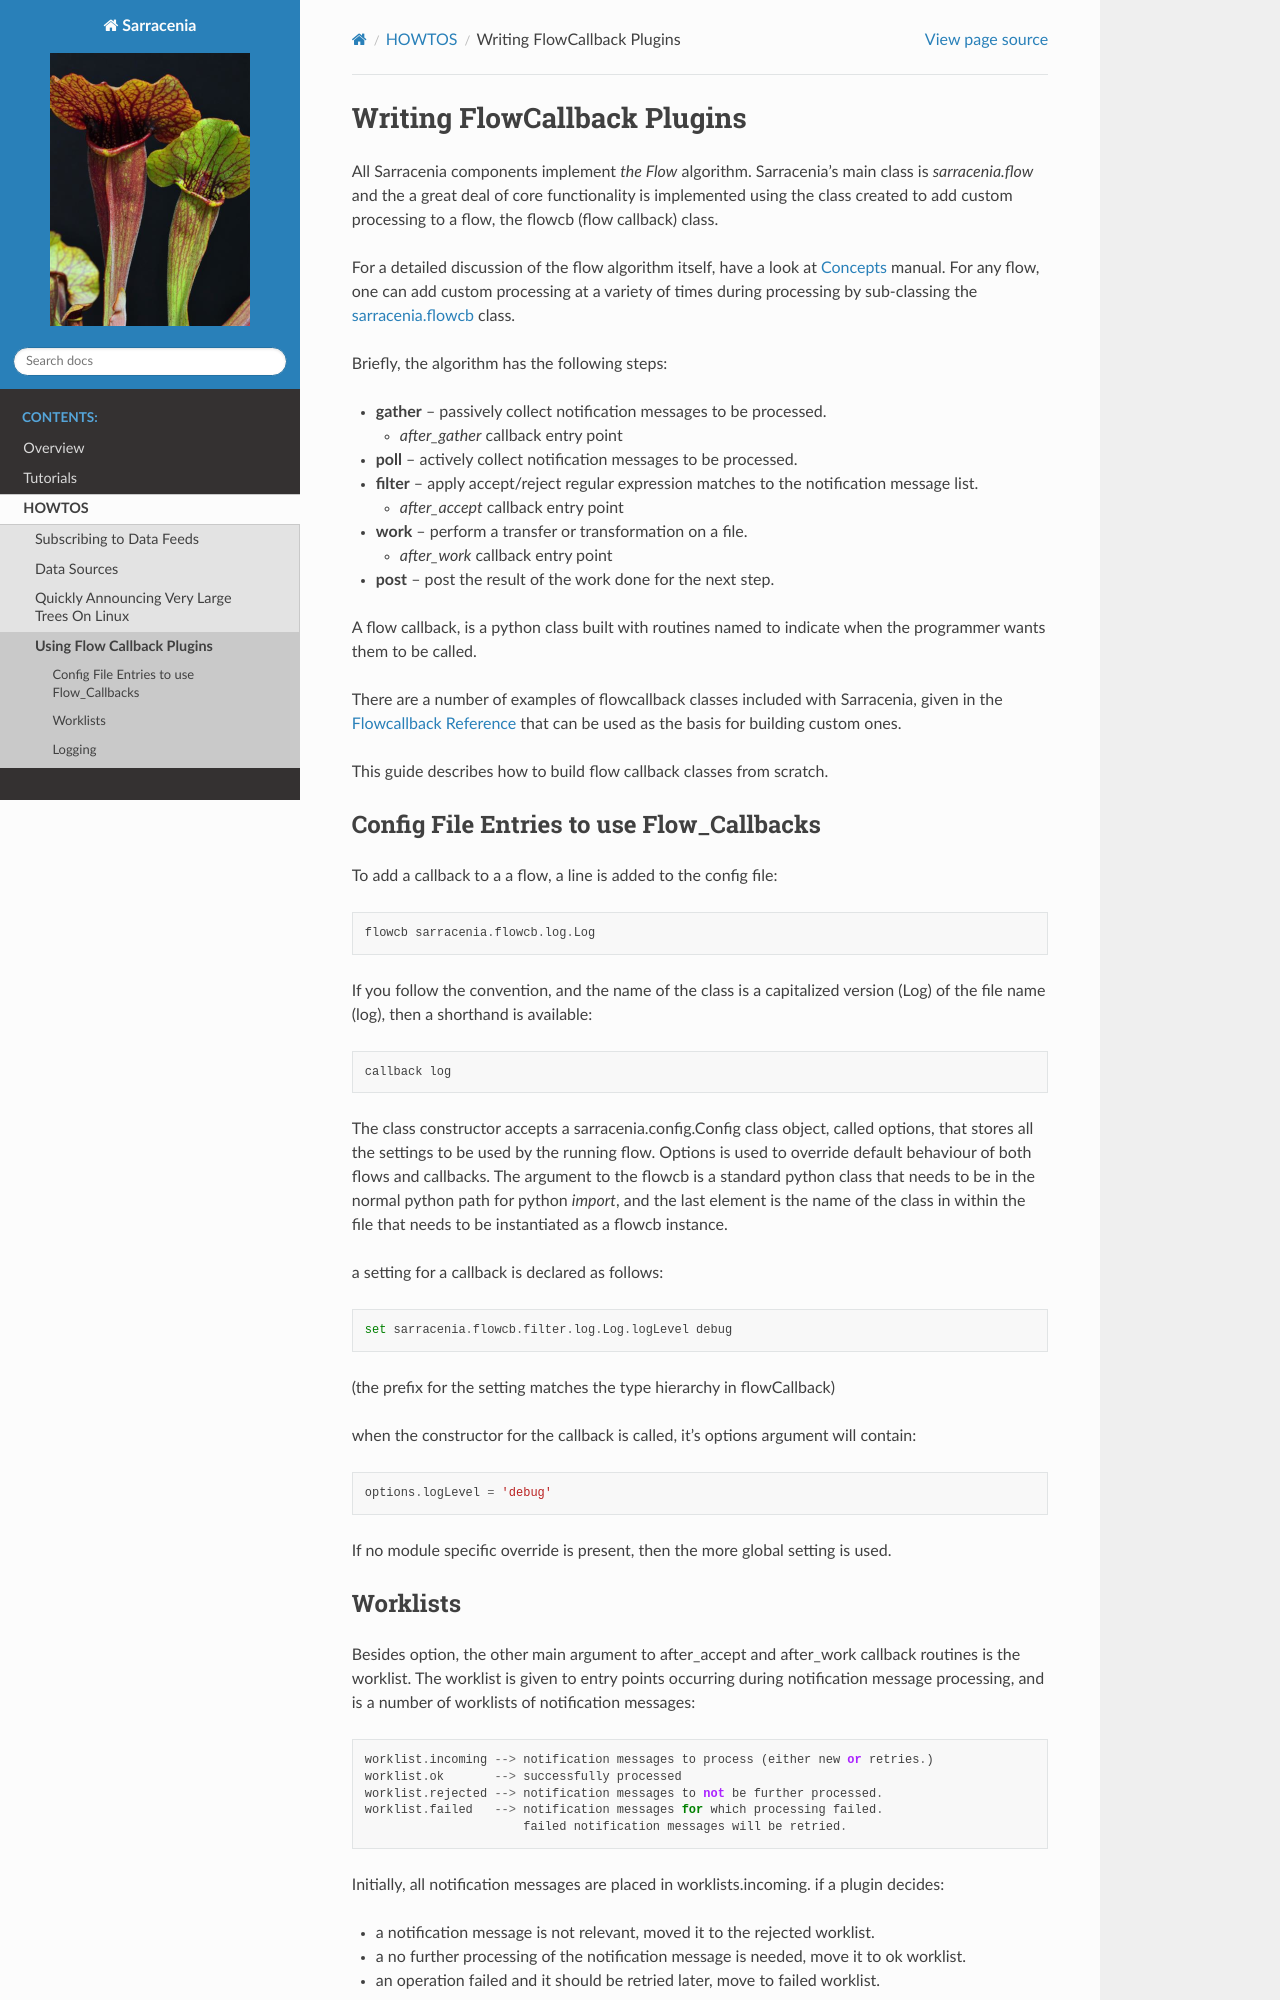

repository: MetPX/sarracenia · page: How2Guides/FlowCallbacks.html · generator: sphinx



============================
Writing FlowCallback Plugins
============================

All Sarracenia components implement *the Flow* algorithm.
Sarracenia's main class is *sarracenia.flow* and the a great
deal of core functionality is implemented using the class created to add
custom processing to a flow, the flowcb (flow callback) class.

For a detailed discussion of the flow algorithm itself, have a look 
at `Concepts <../Explanation/Concepts.rst>`_ manual. For any flow, one can
add custom processing at a variety of times during processing by sub-classing 
the `sarracenia.flowcb <../../sarracenia/flowcb/__init__.py>`_ class.  

Briefly, the algorithm has the following steps:

* **gather** -- passively collect notification messages to be processed.
* **poll** -- actively collect notification messages to be processed.
* **filter** -- apply accept/reject regular expression matches to the notification message list.

  * *after_accept* callback entry point

* **work** -- perform a transfer or transformation on a file.

  * *after_work* callback entry point

* **post**  -- post the result of the work done for the next step.
  
A flow callback, is a python class built with routines named to
indicate when the programmer wants them to be called.

There are a number of examples of flowcallback classes included
with Sarracenia, given in the 
`Flowcallback Reference <../Reference/flowcb.html>`_
that can be used as the basis for building custom ones. 

This guide describes how to build flow callback classes from scratch.


Config File Entries to use Flow_Callbacks
-----------------------------------------

To add a callback to a a flow, a line is added to the config file::

    flowcb sarracenia.flowcb.log.Log

If you follow the convention, and the name of the class is a capitalized 
version (Log) of the file name (log), then a shorthand is available::

   callback log 

The class constructor accepts a sarracenia.config.Config class object,
called options, that stores all the settings to be used by the running flow.
Options is used to override default behaviour of both flows and callbacks.
The argument to the flowcb is a standard python class that needs to be
in the normal python path for python *import*, and the last element
is the name of the class in within the file that needs to be instantiated
as a flowcb instance.

a setting for a callback is declared as follows::

    set sarracenia.flowcb.filter.log.Log.logLevel debug

(the prefix for the setting matches the type hierarchy in flowCallback)

when the constructor for the callback is called, it's options
argument will contain::

    options.logLevel = 'debug'

If no module specific override is present, then the more global
setting is used.
